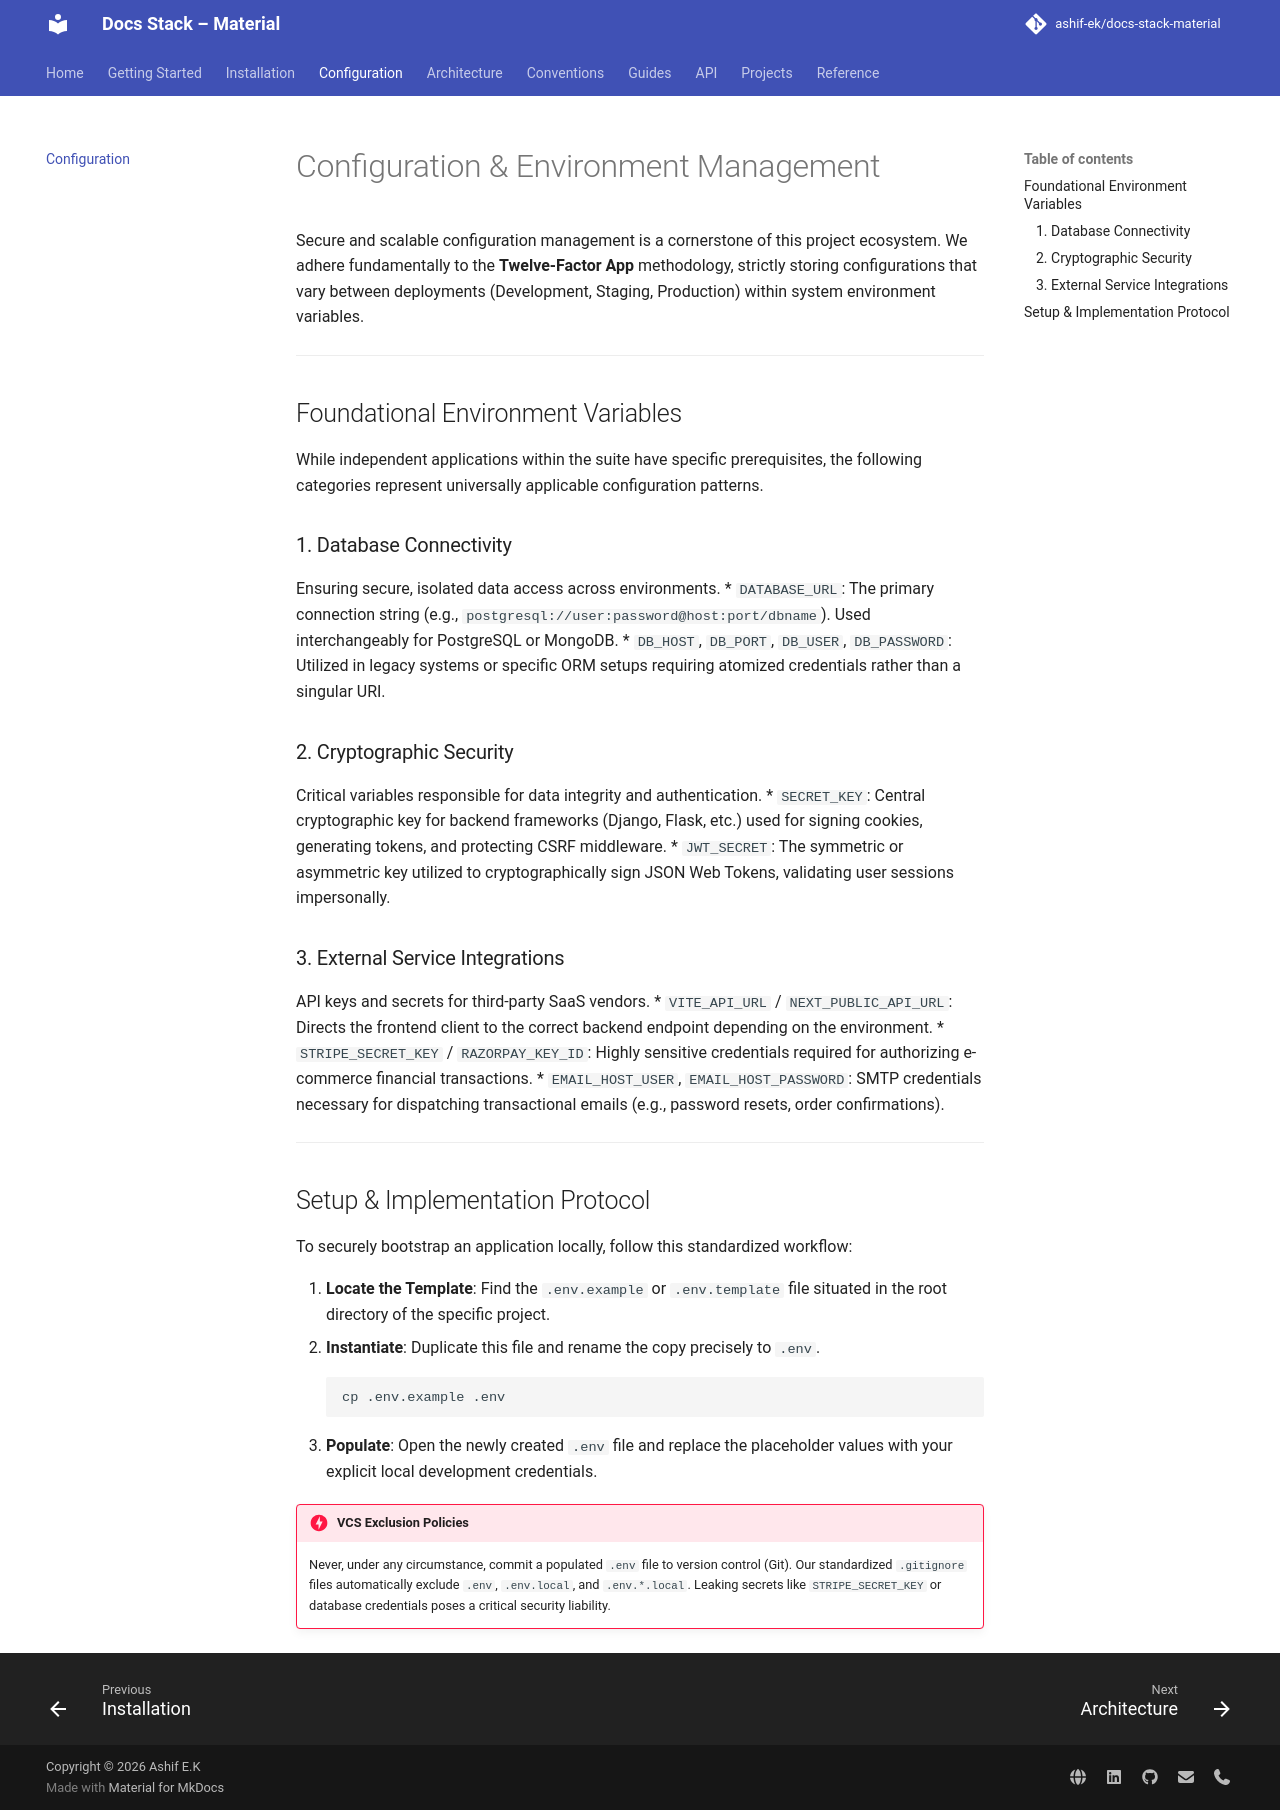

repository: ashif-ek/docs-stack-material · page: configuration/index.html · generator: mkdocs

# Configuration & Environment Management

Secure and scalable configuration management is a cornerstone of this project ecosystem. We adhere fundamentally to the **Twelve-Factor App** methodology, strictly storing configurations that vary between deployments (Development, Staging, Production) within system environment variables.

---

## Foundational Environment Variables

While independent applications within the suite have specific prerequisites, the following categories represent universally applicable configuration patterns.

### 1. Database Connectivity
Ensuring secure, isolated data access across environments.
*   `DATABASE_URL`: The primary connection string (e.g., `postgresql://user:password@host:port/dbname`). Used interchangeably for PostgreSQL or MongoDB.
*   `DB_HOST`, `DB_PORT`, `DB_USER`, `DB_PASSWORD`: Utilized in legacy systems or specific ORM setups requiring atomized credentials rather than a singular URI.

### 2. Cryptographic Security
Critical variables responsible for data integrity and authentication.
*   `SECRET_KEY`: Central cryptographic key for backend frameworks (Django, Flask, etc.) used for signing cookies, generating tokens, and protecting CSRF middleware.
*   `JWT_SECRET`: The symmetric or asymmetric key utilized to cryptographically sign JSON Web Tokens, validating user sessions impersonally.

### 3. External Service Integrations
API keys and secrets for third-party SaaS vendors.
*   `VITE_API_URL` / `NEXT_PUBLIC_API_URL`: Directs the frontend client to the correct backend endpoint depending on the environment.
*   `STRIPE_SECRET_KEY` / `RAZORPAY_KEY_ID`: Highly sensitive credentials required for authorizing e-commerce financial transactions.
*   `EMAIL_HOST_USER`, `EMAIL_HOST_PASSWORD`: SMTP credentials necessary for dispatching transactional emails (e.g., password resets, order confirmations).

---

## Setup & Implementation Protocol

To securely bootstrap an application locally, follow this standardized workflow:

1. **Locate the Template**: Find the `.env.example` or `.env.template` file situated in the root directory of the specific project.
2. **Instantiate**: Duplicate this file and rename the copy precisely to `.env`.
   ```bash
   cp .env.example .env
   ```
3. **Populate**: Open the newly created `.env` file and replace the placeholder values with your explicit local development credentials.

!!! danger "VCS Exclusion Policies"
    Never, under any circumstance, commit a populated `.env` file to version control (Git). Our standardized `.gitignore` files automatically exclude `.env`, `.env.local`, and `.env.*.local`. Leaking secrets like `STRIPE_SECRET_KEY` or database credentials poses a critical security liability.
